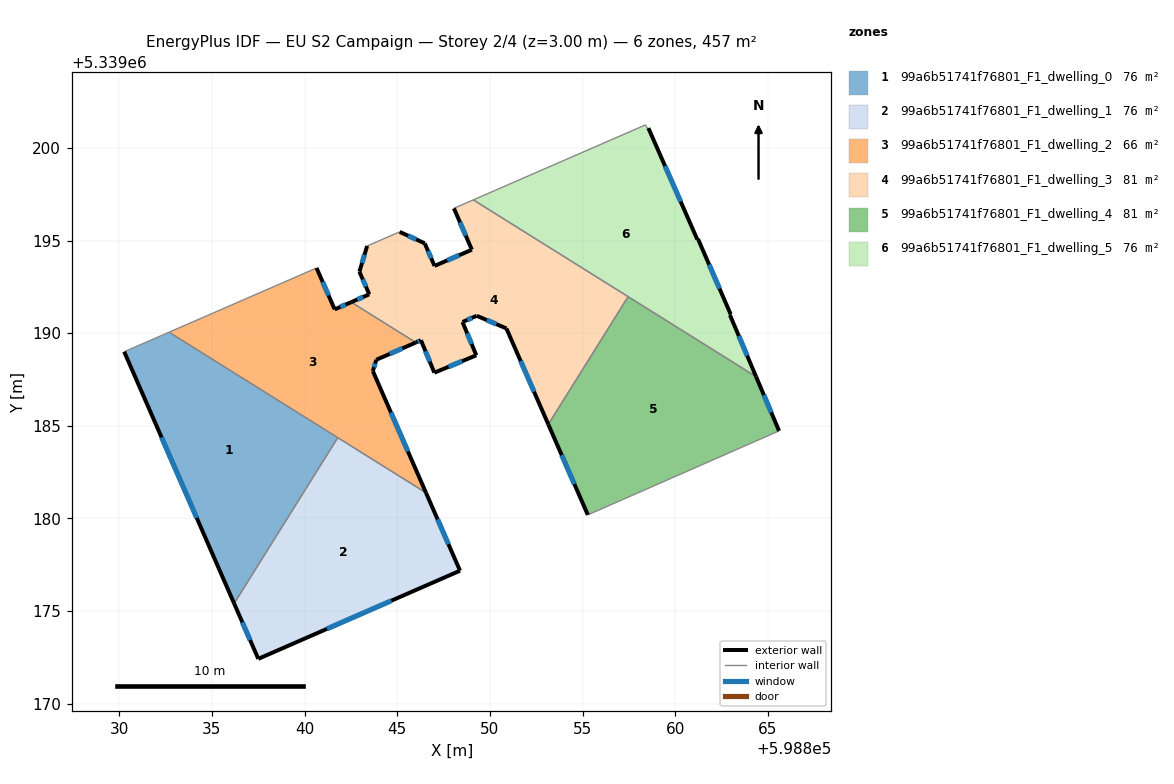
=== STOREY PLAN SPEC (per zone: floor XY polygon, exterior-wall plan segments, windows/doors) ===
zone 1: 99a6b51741f76801_F1_dwelling_0  (76.2 m²)
  floor: (598841.79, 5339184.36) (598836.20, 5339175.41) (598830.27, 5339189.00) (598832.69, 5339190.05)
  exterior wall: (598830.27, 5339189.00) – (598836.20, 5339175.41)  [14.8 m]
    window: (598832.28, 5339184.38) – (598834.18, 5339180.04)  [4.5 m²]
  interior walls: 3
zone 2: 99a6b51741f76801_F1_dwelling_1  (76.2 m²)
  floor: (598846.55, 5339181.38) (598848.39, 5339177.18) (598837.50, 5339172.43) (598836.20, 5339175.41) (598841.79, 5339184.36)
  exterior wall: (598837.50, 5339172.43) – (598848.39, 5339177.18)  [11.9 m]
    window: (598841.21, 5339174.04) – (598844.68, 5339175.56)  [3.6 m²]
  exterior wall: (598836.20, 5339175.41) – (598837.50, 5339172.43)  [3.3 m]
    window: (598836.64, 5339174.40) – (598837.06, 5339173.44)  [1.0 m²]
  exterior wall: (598848.39, 5339177.18) – (598846.55, 5339181.38)  [4.6 m]
    window: (598847.76, 5339178.61) – (598847.18, 5339179.96)  [1.4 m²]
  interior walls: 2
zone 3: 99a6b51741f76801_F1_dwelling_2  (66.4 m²)
  floor: (598846.00, 5339189.50) (598843.87, 5339188.57) (598843.68, 5339187.95) (598846.55, 5339181.38) (598832.69, 5339190.05) (598840.65, 5339193.52) (598841.62, 5339191.29) (598842.52, 5339191.67)
  exterior wall: (598841.62, 5339191.29) – (598840.65, 5339193.52)  [2.4 m]
    window: (598841.29, 5339192.04) – (598840.98, 5339192.76)  [0.7 m²]
  exterior wall: (598842.52, 5339191.67) – (598841.62, 5339191.29)  [1.0 m]
    window: (598842.21, 5339191.54) – (598841.93, 5339191.42)  [0.3 m²]
  exterior wall: (598843.87, 5339188.57) – (598846.00, 5339189.50)  [2.3 m]
    window: (598844.60, 5339188.88) – (598845.28, 5339189.18)  [0.7 m²]
  exterior wall: (598843.68, 5339187.95) – (598843.87, 5339188.57)  [0.6 m]
    window: (598843.75, 5339188.16) – (598843.81, 5339188.36)  [0.2 m²]
  exterior wall: (598846.55, 5339181.38) – (598843.68, 5339187.95)  [7.2 m]
    window: (598845.58, 5339183.62) – (598844.66, 5339185.72)  [2.2 m²]
  interior walls: 4
zone 4: 99a6b51741f76801_F1_dwelling_3  (81.1 m²)
  floor: (598857.46, 5339191.97) (598853.15, 5339185.08) (598850.89, 5339190.26) (598849.29, 5339190.94) (598848.52, 5339190.60) (598849.27, 5339188.81) (598847.00, 5339187.87) (598846.28, 5339189.62) (598846.00, 5339189.50) (598842.52, 5339191.67) (598843.49, 5339192.10) (598842.96, 5339193.32) (598843.38, 5339194.71) (598845.13, 5339195.47) (598846.48, 5339194.85) (598847.01, 5339193.63) (598849.03, 5339194.50) (598848.06, 5339196.74) (598849.10, 5339197.19)
  exterior wall: (598850.89, 5339190.26) – (598853.15, 5339185.08)  [5.6 m]
    window: (598851.66, 5339188.49) – (598852.38, 5339186.84)  [1.7 m²]
  exterior wall: (598849.29, 5339190.94) – (598850.89, 5339190.26)  [1.7 m]
    window: (598849.83, 5339190.71) – (598850.35, 5339190.49)  [0.5 m²]
  exterior wall: (598848.52, 5339190.60) – (598849.29, 5339190.94)  [0.8 m]
    window: (598848.78, 5339190.72) – (598849.03, 5339190.82)  [0.3 m²]
  exterior wall: (598849.27, 5339188.81) – (598848.52, 5339190.60)  [1.9 m]
    window: (598849.01, 5339189.42) – (598848.78, 5339189.99)  [0.6 m²]
  exterior wall: (598847.00, 5339187.87) – (598849.27, 5339188.81)  [2.4 m]
    window: (598847.77, 5339188.19) – (598848.50, 5339188.49)  [0.8 m²]
  exterior wall: (598846.28, 5339189.62) – (598847.00, 5339187.87)  [1.9 m]
    window: (598846.52, 5339189.02) – (598846.76, 5339188.46)  [0.6 m²]
  exterior wall: (598846.00, 5339189.50) – (598846.28, 5339189.62)  [0.3 m]
    window: (598846.09, 5339189.54) – (598846.18, 5339189.58)  [0.1 m²]
  exterior wall: (598843.49, 5339192.10) – (598842.52, 5339191.67)  [1.1 m]
    window: (598843.16, 5339191.95) – (598842.85, 5339191.82)  [0.3 m²]
  exterior wall: (598842.96, 5339193.32) – (598843.49, 5339192.10)  [1.3 m]
    window: (598843.14, 5339192.90) – (598843.31, 5339192.51)  [0.4 m²]
  exterior wall: (598843.38, 5339194.71) – (598842.96, 5339193.32)  [1.4 m]
    window: (598843.23, 5339194.23) – (598843.10, 5339193.79)  [0.4 m²]
  exterior wall: (598846.48, 5339194.85) – (598845.13, 5339195.47)  [1.5 m]
    window: (598846.02, 5339195.06) – (598845.59, 5339195.26)  [0.5 m²]
  exterior wall: (598847.01, 5339193.63) – (598846.48, 5339194.85)  [1.3 m]
    window: (598846.83, 5339194.04) – (598846.66, 5339194.43)  [0.4 m²]
  exterior wall: (598849.03, 5339194.50) – (598847.01, 5339193.63)  [2.2 m]
    window: (598848.34, 5339194.21) – (598847.70, 5339193.93)  [0.7 m²]
  exterior wall: (598848.06, 5339196.74) – (598849.03, 5339194.50)  [2.4 m]
    window: (598848.39, 5339195.98) – (598848.70, 5339195.26)  [0.7 m²]
  interior walls: 5
zone 5: 99a6b51741f76801_F1_dwelling_4  (81.1 m²)
  floor: (598864.36, 5339187.66) (598865.60, 5339184.73) (598855.28, 5339180.20) (598853.15, 5339185.08) (598857.46, 5339191.97)
  exterior wall: (598853.15, 5339185.08) – (598855.28, 5339180.20)  [5.3 m]
    window: (598853.88, 5339183.42) – (598854.56, 5339181.86)  [1.6 m²]
  exterior wall: (598865.60, 5339184.73) – (598864.36, 5339187.66)  [3.2 m]
    window: (598865.18, 5339185.72) – (598864.78, 5339186.66)  [1.0 m²]
  interior walls: 3
zone 6: 99a6b51741f76801_F1_dwelling_5  (76.2 m²)
  floor: (598858.55, 5339201.07) (598861.19, 5339195.06) (598861.23, 5339195.08) (598862.99, 5339191.03) (598862.95, 5339190.98) (598864.36, 5339187.66) (598849.10, 5339197.19) (598858.40, 5339201.24) (598858.50, 5339201.05)
  exterior wall: (598861.19, 5339195.06) – (598858.55, 5339201.07)  [6.6 m]
    window: (598860.29, 5339197.10) – (598859.45, 5339199.02)  [2.0 m²]
  exterior wall: (598861.23, 5339195.08) – (598861.19, 5339195.06)  [0.0 m]
  exterior wall: (598862.99, 5339191.03) – (598861.23, 5339195.08)  [4.4 m]
    window: (598862.39, 5339192.41) – (598861.83, 5339193.70)  [1.4 m²]
  exterior wall: (598862.95, 5339190.98) – (598862.99, 5339191.03)  [0.1 m]
  exterior wall: (598864.36, 5339187.66) – (598862.95, 5339190.98)  [3.6 m]
    window: (598863.88, 5339188.79) – (598863.43, 5339189.85)  [1.1 m²]
  interior walls: 5

=== DERIVED (storey summary) ===
Building: EU S2 Campaign
Storey: 2 of 4  (floor level z = 3.00 m)
Storey gross floor area: 457.3 m²
Zones on this storey: 6
  - 99a6b51741f76801_F1_dwelling_0: floor 76.2 m²; exterior wall 14.8 m (44.5 m²); 1 window(s) 4.5 m²; WWR 10.2%
  - 99a6b51741f76801_F1_dwelling_1: floor 76.2 m²; exterior wall 19.7 m (59.2 m²); 3 window(s) 6.0 m²; WWR 10.2%
  - 99a6b51741f76801_F1_dwelling_2: floor 66.4 m²; exterior wall 13.5 m (40.6 m²); 5 window(s) 4.1 m²; WWR 10.2%
  - 99a6b51741f76801_F1_dwelling_3: floor 81.1 m²; exterior wall 26.1 m (78.3 m²); 14 window(s) 8.0 m²; WWR 10.2%
  - 99a6b51741f76801_F1_dwelling_4: floor 81.1 m²; exterior wall 8.5 m (25.5 m²); 2 window(s) 2.6 m²; WWR 10.2%
  - 99a6b51741f76801_F1_dwelling_5: floor 76.2 m²; exterior wall 14.7 m (44.1 m²); 3 window(s) 4.5 m²; WWR 10.1%
Zone adjacency (shared interzone walls):
  - 99a6b51741f76801_F1_dwelling_0 ↔ 99a6b51741f76801_F1_dwelling_1
  - 99a6b51741f76801_F1_dwelling_0 ↔ 99a6b51741f76801_F1_dwelling_2
  - 99a6b51741f76801_F1_dwelling_1 ↔ 99a6b51741f76801_F1_dwelling_2
  - 99a6b51741f76801_F1_dwelling_2 ↔ 99a6b51741f76801_F1_dwelling_3
  - 99a6b51741f76801_F1_dwelling_3 ↔ 99a6b51741f76801_F1_dwelling_4
  - 99a6b51741f76801_F1_dwelling_3 ↔ 99a6b51741f76801_F1_dwelling_5
  - 99a6b51741f76801_F1_dwelling_4 ↔ 99a6b51741f76801_F1_dwelling_5